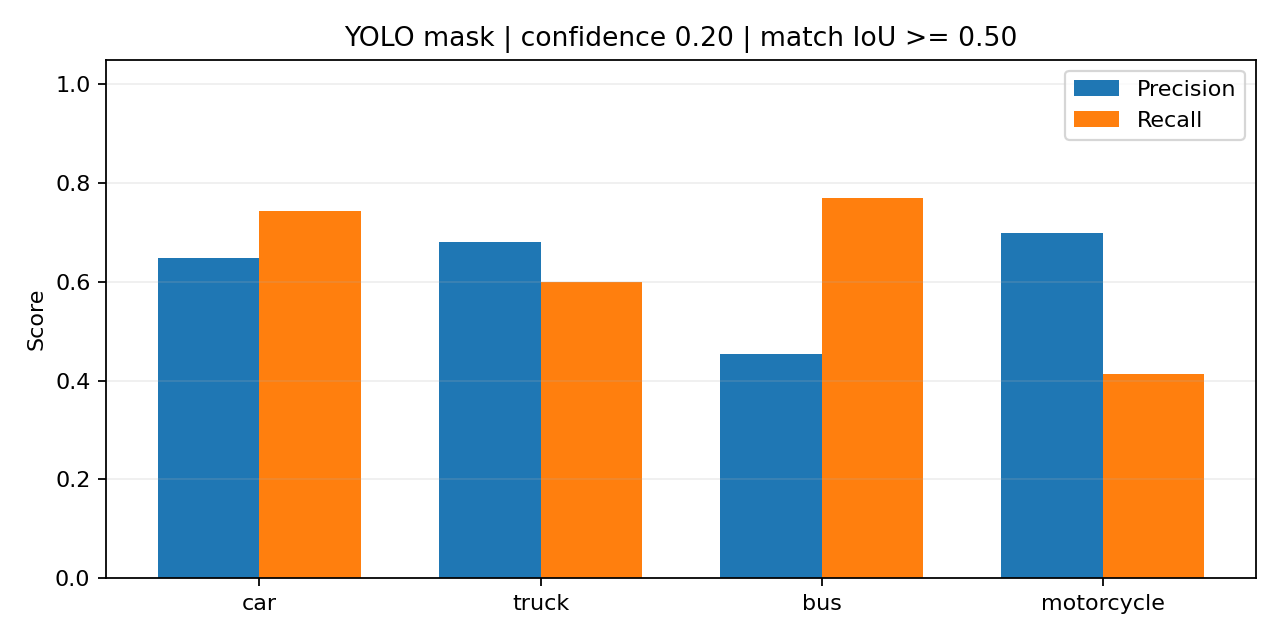

The data file committed next to this chart (first rows):
method, class, images, gt, tp, fp, fn, precision, recall, f1, mean_matched_iou, map50, map50_95
box_detection, car, 100, 179, 133, 72, 46, 0.6488, 0.743, 0.6927, 0.8569, 0.7425, 0.5328
box_detection, truck, 100, 110, 67, 30, 43, 0.6907, 0.6091, 0.6473, 0.8698, 0.6118, 0.4631
box_detection, bus, 100, 26, 20, 24, 6, 0.4545, 0.7692, 0.5714, 0.9127, 0.734, 0.6236
box_detection, motorcycle, 100, 225, 93, 40, 132, 0.6992, 0.4133, 0.5196, 0.7849, 0.4528, 0.2347
bbox_region, car, 100, 179, 129, 76, 50, 0.6293, 0.7207, 0.6719, 0.6889, 0.7065, 0.2652
bbox_region, truck, 100, 110, 61, 36, 49, 0.6289, 0.5545, 0.5894, 0.7225, 0.5459, 0.2188
bbox_region, bus, 100, 26, 19, 25, 7, 0.4318, 0.7308, 0.5429, 0.6927, 0.6469, 0.2555
bbox_region, motorcycle, 100, 225, 62, 71, 163, 0.4662, 0.2756, 0.3464, 0.5879, 0.238, 0.04672
convex, car, 100, 179, 132, 73, 47, 0.6439, 0.7374, 0.6875, 0.825, 0.7273, 0.4789
convex, truck, 100, 110, 65, 32, 45, 0.6701, 0.5909, 0.628, 0.8151, 0.5986, 0.3574
convex, bus, 100, 26, 20, 24, 6, 0.4545, 0.7692, 0.5714, 0.803, 0.7326, 0.4373
convex, motorcycle, 100, 225, 78, 55, 147, 0.5865, 0.3467, 0.4358, 0.7171, 0.3603, 0.136
yolo_mask, car, 100, 179, 133, 72, 46, 0.6488, 0.743, 0.6927, 0.8595, 0.7324, 0.5388
yolo_mask, truck, 100, 110, 66, 31, 44, 0.6804, 0.6, 0.6377, 0.8621, 0.6063, 0.4351
yolo_mask, bus, 100, 26, 20, 24, 6, 0.4545, 0.7692, 0.5714, 0.8841, 0.7362, 0.573
yolo_mask, motorcycle, 100, 225, 93, 40, 132, 0.6992, 0.4133, 0.5196, 0.7475, 0.4646, 0.2054
quickhull, car, 100, 179, 132, 73, 47, 0.6439, 0.7374, 0.6875, 0.8414, 0.729, 0.5072
quickhull, truck, 100, 110, 65, 32, 45, 0.6701, 0.5909, 0.628, 0.8407, 0.5986, 0.3931
quickhull, bus, 100, 26, 20, 24, 6, 0.4545, 0.7692, 0.5714, 0.8292, 0.7326, 0.4743
quickhull, motorcycle, 100, 225, 86, 47, 139, 0.6466, 0.3822, 0.4804, 0.7243, 0.4129, 0.1592
ograham, car, 100, 179, 132, 73, 47, 0.6439, 0.7374, 0.6875, 0.8414, 0.729, 0.5072
ograham, truck, 100, 110, 65, 32, 45, 0.6701, 0.5909, 0.628, 0.8407, 0.5986, 0.3931
ograham, bus, 100, 26, 20, 24, 6, 0.4545, 0.7692, 0.5714, 0.8292, 0.7326, 0.4743
ograham, motorcycle, 100, 225, 86, 47, 139, 0.6466, 0.3822, 0.4804, 0.7243, 0.4129, 0.1592
